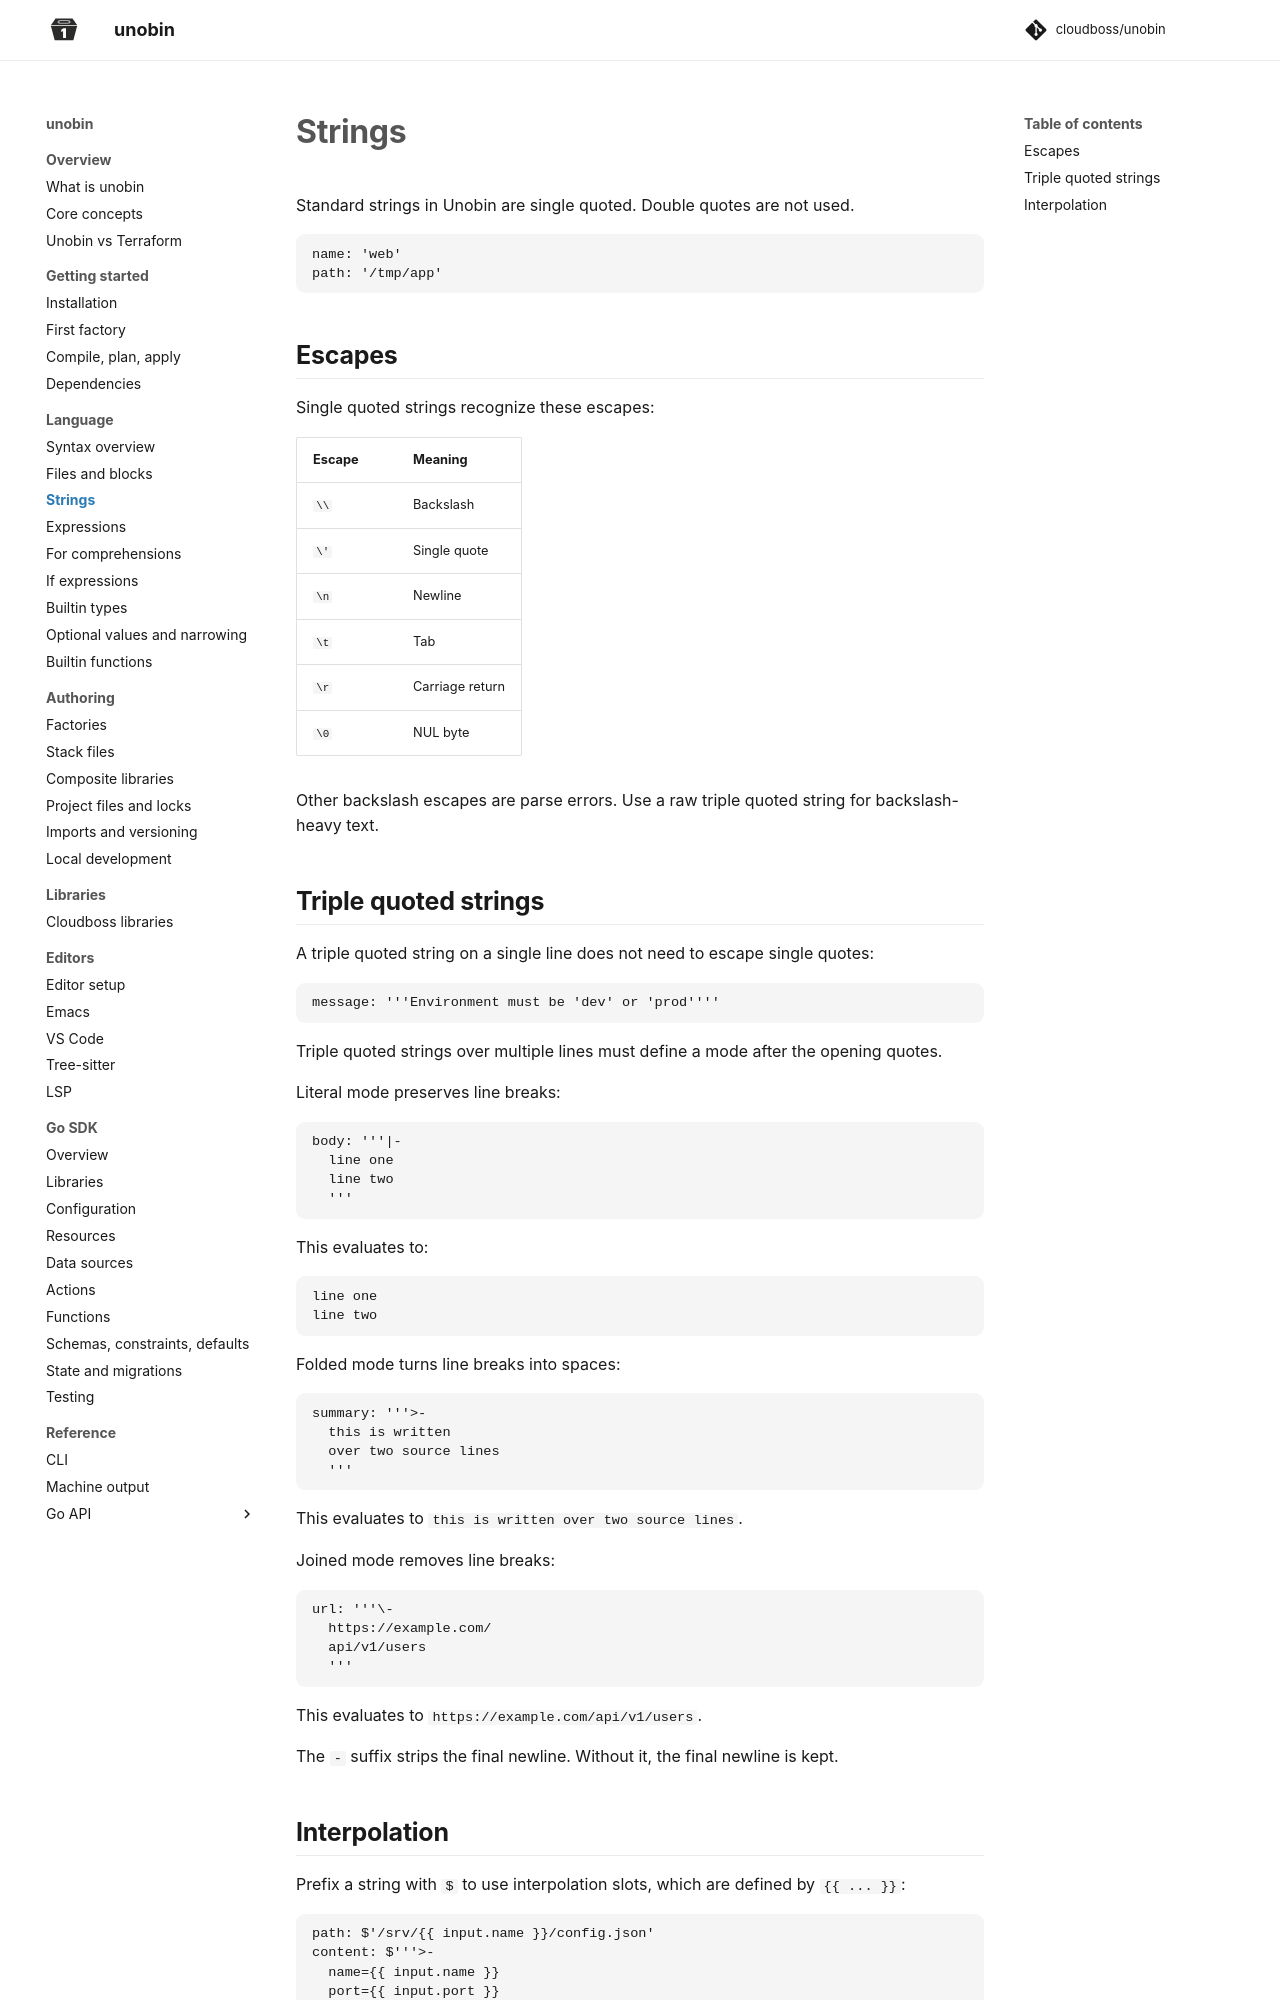

repository: cloudboss/unobin · page: v0.11.1/language/strings/index.html · generator: mkdocs

# Strings

Standard strings in Unobin are single quoted. Double quotes are not used.

```
name: 'web'
path: '/tmp/app'
```

## Escapes

Single quoted strings recognize these escapes:

| Escape | Meaning |
| --- | --- |
| `\\` | Backslash |
| `\'` | Single quote |
| `\n` | Newline |
| `\t` | Tab |
| `\r` | Carriage return |
| `\0` | NUL byte |

Other backslash escapes are parse errors. Use a raw triple quoted string for backslash-heavy text.

## Triple quoted strings

A triple quoted string on a single line does not need to escape single quotes:

```
message: '''Environment must be 'dev' or 'prod''''
```

Triple quoted strings over multiple lines must define a mode after the opening quotes.

Literal mode preserves line breaks:

```
body: '''|-
  line one
  line two
  '''
```

This evaluates to:

```
line one
line two
```

Folded mode turns line breaks into spaces:

```
summary: '''>-
  this is written
  over two source lines
  '''
```

This evaluates to `this is written over two source lines`.

Joined mode removes line breaks:

```
url: '''\-
  https://example.com/
  api/v1/users
  '''
```

This evaluates to `https://example.com/api/v1/users`.

The `-` suffix strips the final newline. Without it, the final newline is kept.
